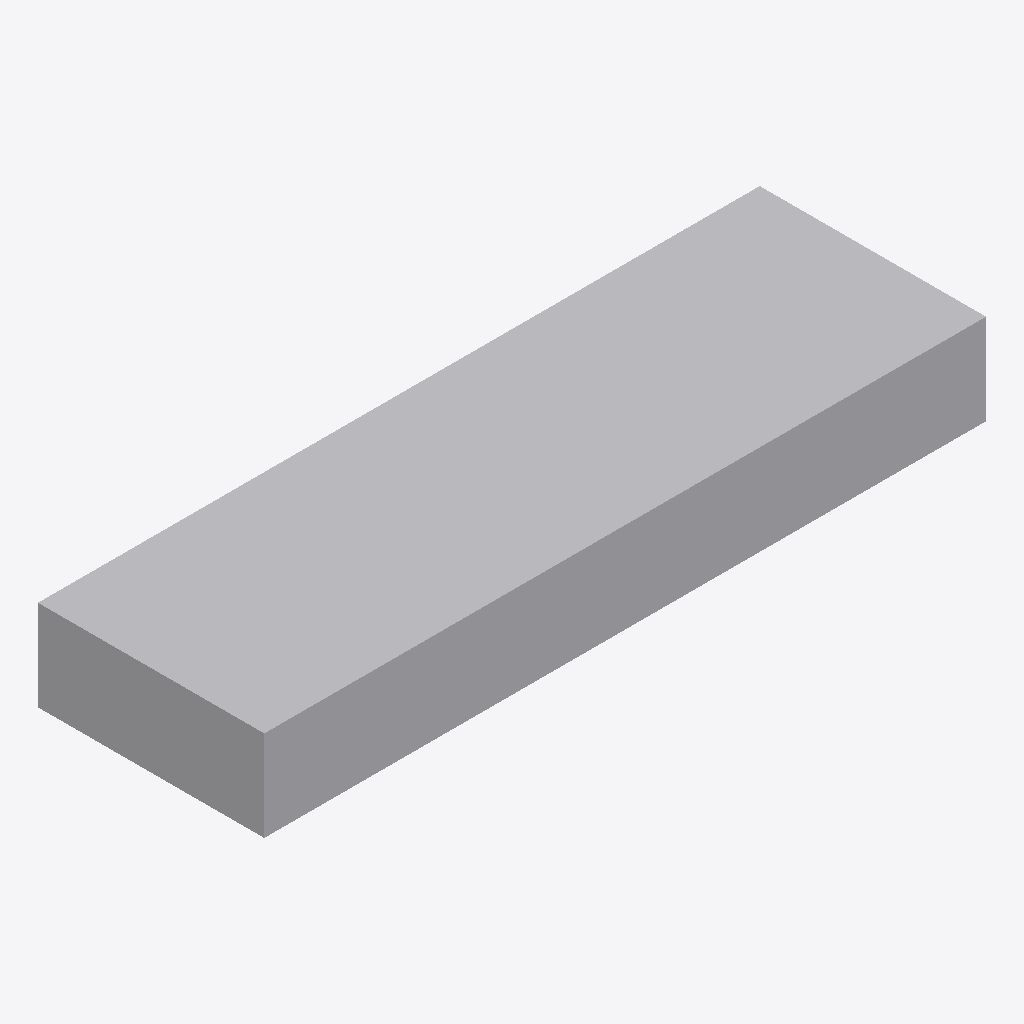
Isometric view of an IFC building model (IFC-SPF (STEP), schema IFC4, length unit millimetre), seen from the south-west, elements coloured by IFC class: 1 other element (light grey).
Extent 2.6 m × 0.8 m × 0.3 m (x, y, z). Elements (1): 1 IfcDuctSegment.

HEADER;
FILE_DESCRIPTION(('GeoIFCNet file'),'');
FILE_NAME('','1995-11-18T09:00:00',('YaMiSo'),('XUT_BIM606'),'ifcopenshell 0.7.0','','None');
FILE_SCHEMA(('IFC4'));
ENDSEC;
DATA;
#1=IFCPROJECT('0F5LUFRA16RBHRMrSmsW2I',$,'My Project',$,$,$,$,(#65),#45);
#83=IFCSITE('2mZfkhXmP4PwYtDLgOKHP2',#82,'My Site',$,$,$,$,$,$,$,$,$,$,$);
#81=IFCDUCTSEGMENT('1u2cPd2g9FKBj3GVa6tCJ4',#51,$,$,$,#92,#80,$,$);
ENDSEC;
